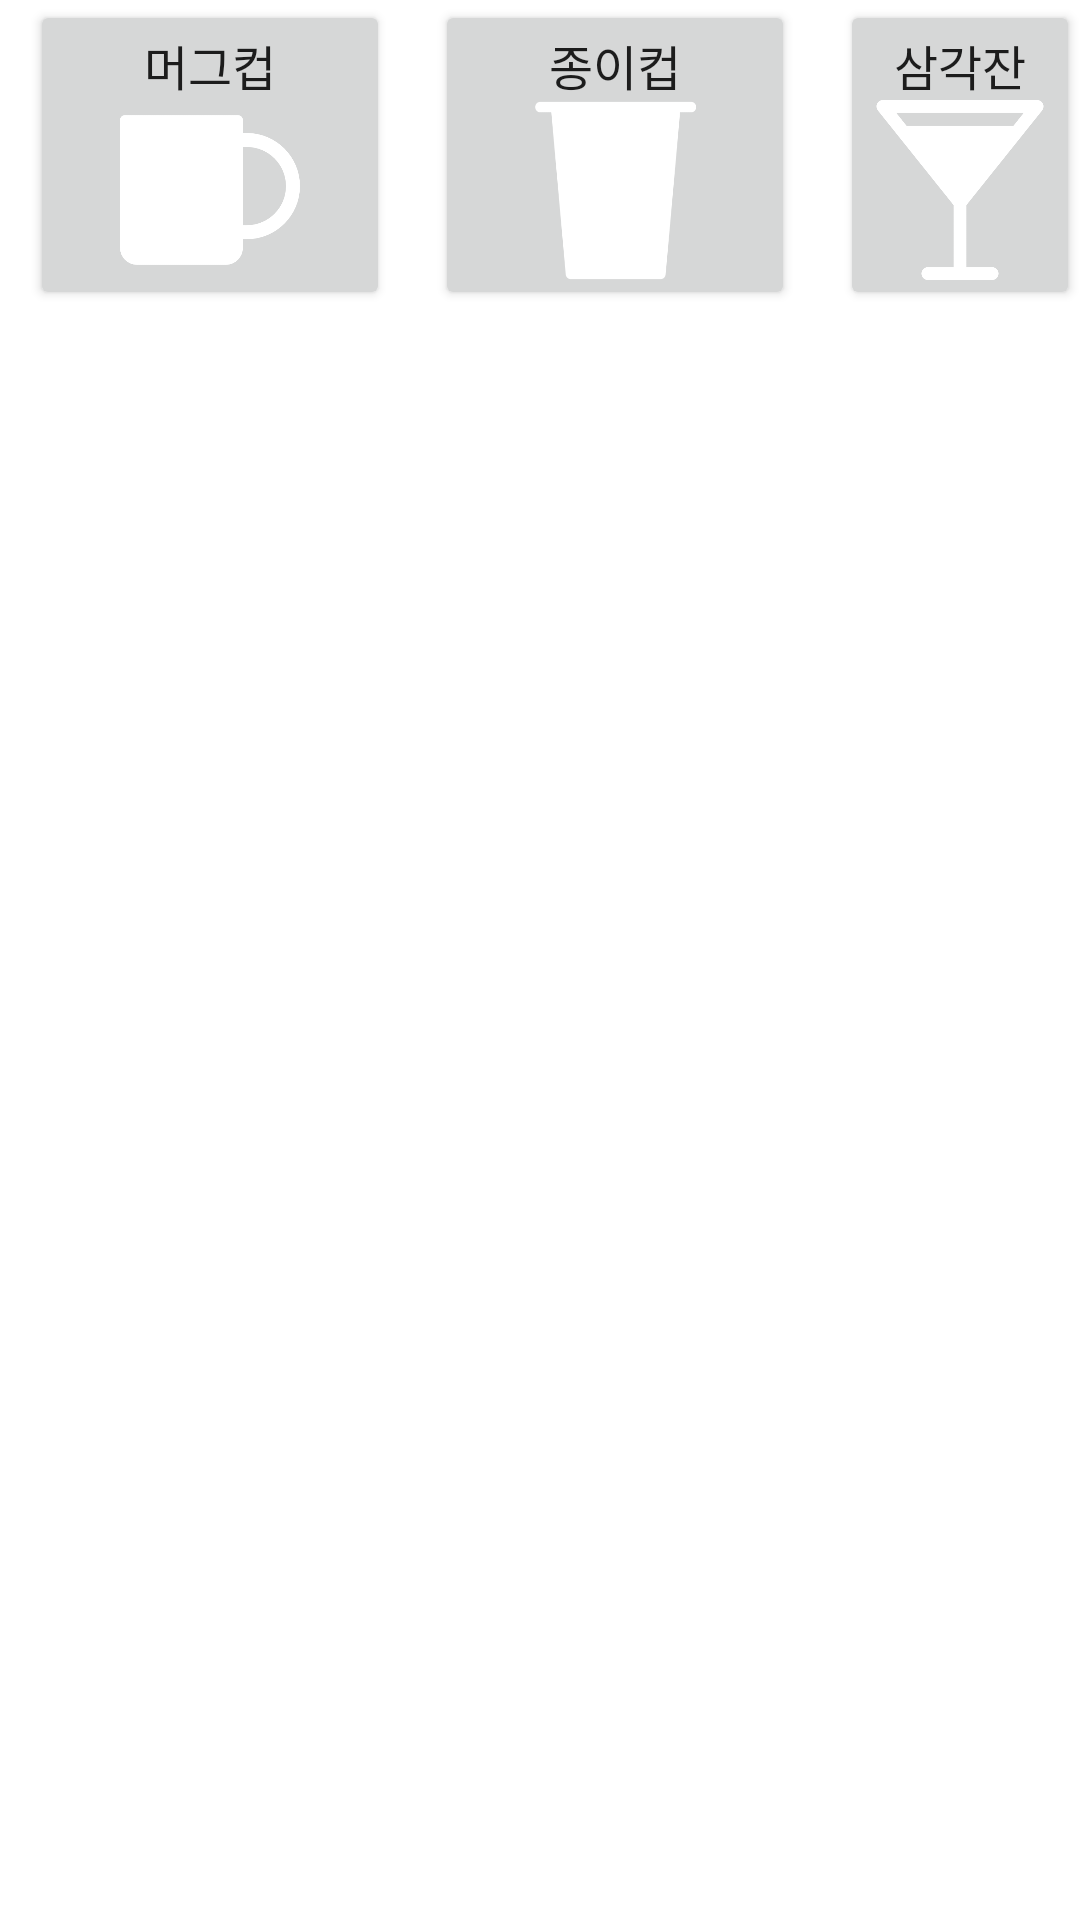

Write the Android layout XML for this screen, with the resource values it uses.
<!-- AndroidManifest.xml: application theme Theme.Cocktail -->
<!-- res/layout/activity_cameraguide.xml -->
<?xml version="1.0" encoding="utf-8"?>
<FrameLayout xmlns:android="http://schemas.android.com/apk/res/android"
    xmlns:app="http://schemas.android.com/apk/res-auto"
    android:layout_width="match_parent"
    android:layout_height="match_parent"
    android:orientation="vertical">

    <RelativeLayout
        android:layout_width="match_parent"
        android:layout_height="match_parent">

        <Button
            android:id="@+id/mug_cup_btn"
            android:layout_width="120dp"
            android:layout_height="wrap_content"
            android:layout_marginStart="10dp"
            android:drawableBottom="@drawable/mug_cup"
            android:text="머그컵"
            android:textSize="16sp" />
        <Button
            android:id="@+id/flag"
            android:layout_width="170dp"
            android:layout_height="wrap_content"
            android:layout_marginStart="10dp"
            android:text="측정 결과 표시창"
            android:textSize="16sp"
            android:textColor="@color/white"
            android:visibility="gone"/>
        <Button
            android:id="@+id/complete_btn"
            android:layout_width="80dp"
            android:layout_height="wrap_content"
            android:layout_marginStart="190dp"
            android:clickable="false"
            android:text="완료"
            android:textSize="16sp"
            android:visibility="gone"/>
        <Button
            android:id="@+id/wine_glass_btn"
            android:layout_width="120dp"
            android:layout_height="wrap_content"
            android:layout_marginStart="145dp"
            android:clickable="false"
            android:drawableBottom="@drawable/paper_cup"
            android:text="종이컵"
            android:textSize="16sp" />

        <Button
            android:id="@+id/cocktail_glass_btn"
            android:layout_width="120dp"
            android:layout_height="wrap_content"
            android:layout_marginStart="280dp"
            android:drawableBottom="@drawable/cock_glass"
            android:text="삼각잔"
            android:textSize="16sp" />


        <Button
            android:id="@+id/cancel_btn"
            android:layout_width="120dp"
            android:layout_height="wrap_content"
            android:layout_marginStart="280dp"
            android:text="취소"
            android:textSize="16sp"
            android:visibility="gone"/>

        <com.google.android.material.floatingactionbutton.FloatingActionButton
            android:id="@+id/left"
            android:layout_width="wrap_content"
            android:layout_height="wrap_content"
            android:layout_marginStart="10dp"
            android:layout_marginTop="60dp"
            android:tint="@android:color/white"
            app:tint="@android:color/white"
            android:src="@drawable/left"
            android:visibility="gone" />

        <com.google.android.material.floatingactionbutton.FloatingActionButton
            android:id="@+id/right"
            android:layout_width="wrap_content"
            android:layout_height="wrap_content"
            android:layout_marginStart="90dp"
            android:layout_marginTop="60dp"
            android:tint="@android:color/white"
            app:tint="@android:color/white"
            android:src="@drawable/right"
            android:visibility="gone" />

        <com.google.android.material.floatingactionbutton.FloatingActionButton
            android:id="@+id/height"
            android:layout_width="wrap_content"
            android:layout_height="wrap_content"
            android:layout_marginStart="90dp"
            android:layout_marginTop="60dp"
            android:src="@drawable/ic_height"
            android:tint="@android:color/white"
            app:tint="@android:color/white"
            android:visibility="gone" />

        <com.google.android.material.floatingactionbutton.FloatingActionButton
            android:id="@+id/delete"
            android:layout_width="wrap_content"
            android:layout_height="wrap_content"
            android:layout_marginStart="170dp"
            android:layout_marginTop="60dp"
            android:src="@drawable/ic_delete"
            app:tint="@android:color/white"
            android:tint="@android:color/white"
            android:visibility="gone" />


        <androidx.fragment.app.FragmentContainerView
            android:id="@+id/arFragment"
            android:layout_width="match_parent"
            android:layout_height="match_parent" />

    </RelativeLayout>

</FrameLayout>
<!-- resources referenced by this layout -->
<resources>
  <!-- drawable cock_glass (drawable) -->
  <?xml version="1.0" encoding="utf-8"?>
  <layer-list xmlns:android="http://schemas.android.com/apk/res/android">
      <item
          android:drawable="@drawable/cocktail_glass"
          android:width="60dp"
          android:height="60dp"/>
  </layer-list>
  <!-- drawable ic_delete: png bitmap (drawable-v24, 12390 bytes) -->
  <!-- drawable ic_height: png bitmap (drawable-v24, 10310 bytes) -->
  <!-- drawable left: png bitmap (drawable, 12019 bytes) -->
  <!-- drawable mug_cup (drawable) -->
  <?xml version="1.0" encoding="utf-8"?>
  <layer-list xmlns:android="http://schemas.android.com/apk/res/android">
      <item
          android:drawable="@drawable/mug"
          android:width="60dp"
          android:height="60dp" />
  </layer-list>
  <!-- drawable paper_cup (drawable) -->
  <?xml version="1.0" encoding="utf-8"?>
  <layer-list xmlns:android="http://schemas.android.com/apk/res/android">
      <item
          android:drawable="@drawable/paper"
          android:width="60dp"
          android:height="60dp"/>
  </layer-list>
  <style name="Theme.Cocktail" parent="Theme.MaterialComponents.DayNight.DarkActionBar">
          
          <item name="colorPrimary">#2B2B2B</item>
          <item name="colorPrimaryVariant">#4A4A4A</item>
          <item name="colorOnPrimary">@color/white</item>
          
          <item name="colorSecondary">@color/teal_200</item>
          <item name="colorSecondaryVariant">@color/teal_700</item>
          <item name="colorOnSecondary">@color/black</item>
          
          <item name="android:statusBarColor" tools:targetApi="l">?attr/colorPrimaryVariant</item>
          
      </style>
  <!-- drawable cocktail_glass: png bitmap (drawable-v24, 11940 bytes) -->
  <!-- drawable mug: png bitmap (drawable-v24, 8625 bytes) -->
  <!-- drawable paper: png bitmap (drawable-v24, 4908 bytes) -->
  <!-- not gathered from this repository: default colours our renderer supplied (Android Studio template values) -->
  <color name="teal_200">#FF03DAC5</color>
  <color name="teal_700">#FF018786</color>
  <color name="black">#FF000000</color>
  <color name="white">#FFFFFFFF</color>
</resources>
